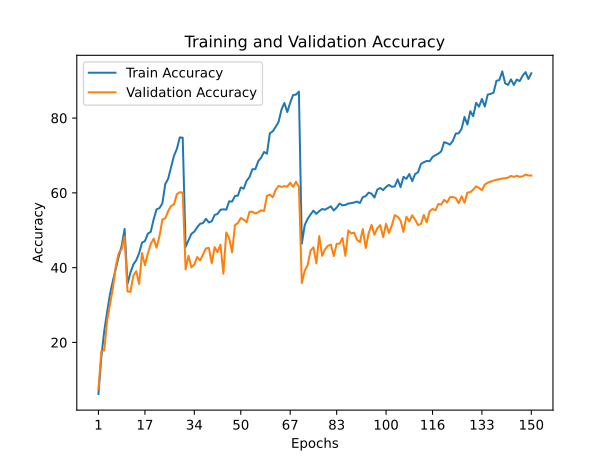

Source data for this figure (header and first rows):
train_accuracy; train_loss; valid_accuracy; valid_loss
6,2150; 4,7533; 7,4600; 4,7337
16,1330; 4,0387; 17,6700; 3,7161
23,0820; 3,6396; 17,8700; 3,7737
28,2210; 3,3899; 25,8300; 3,2819
32,9980; 3,1543; 30,3200; 2,9876
36,5730; 3,0517; 34,6600; 2,7685
39,7850; 2,9198; 40,5300; 2,5032
43,0560; 2,8287; 43,9800; 2,3284
45,8380; 2,6727; 44,9400; 2,2729
50,3490; 2,4589; 48,3100; 2,1491
35,6610; 3,0543; 33,6300; 2,8484
38,6350; 2,9081; 33,5100; 2,8384
40,8230; 2,8360; 37,7900; 2,6673
41,9720; 2,7968; 39,0500; 2,6189
43,8450; 2,7537; 35,6200; 2,7465
46,6820; 2,5813; 43,8900; 2,3253
47,0890; 2,5947; 40,6500; 2,5083
49,0930; 2,5004; 43,7700; 2,3778
49,5580; 2,4762; 46,3200; 2,2361
52,9080; 2,3296; 47,7600; 2,1649
55,5900; 2,1686; 45,3600; 2,2630
55,9160; 2,2285; 48,3700; 2,1929
57,1730; 2,2507; 52,8600; 1,9596
62,3400; 1,9511; 53,1600; 1,9708
63,7940; 1,9212; 55,1400; 1,8239
66,8680; 1,8229; 56,4800; 1,8260
69,9090; 1,6966; 56,9100; 1,8196
71,7560; 1,6425; 59,6700; 1,6838
74,8240; 1,4963; 60,1700; 1,6542
74,7400; 1,5902; 60,0700; 1,6817
45,5600; 2,5869; 39,5200; 2,5248
47,2690; 2,5386; 43,1700; 2,4158
49,0410; 2,4974; 40,0600; 2,5526
49,6300; 2,5142; 40,8600; 2,5143
50,8150; 2,3927; 42,8400; 2,3606
51,7340; 2,3912; 41,9400; 2,4140
51,9180; 2,3703; 43,5500; 2,3575
53,0540; 2,3683; 45,1300; 2,3175
52,0910; 2,3904; 45,2800; 2,3144
52,3870; 2,4037; 41,1700; 2,5340
54,0830; 2,2869; 45,4700; 2,3181
54,3770; 2,2896; 44,1400; 2,3958
55,4780; 2,1930; 46,1400; 2,3106
55,5900; 2,2559; 38,3600; 2,6855
55,5140; 2,2937; 49,4100; 2,1161
57,7430; 2,1662; 47,8300; 2,1890
57,6530; 2,1483; 44,0800; 2,3769
59,1720; 2,1253; 51,3900; 2,0055
59,2480; 2,1002; 51,9100; 2,0051
61,4660; 1,9882; 53,3000; 1,9638
61,1030; 2,0114; 52,8200; 1,9372
63,2230; 1,9193; 52,1300; 1,9914
64,2130; 1,9451; 54,9500; 1,8555
66,3190; 1,7831; 54,9500; 1,8694
66,3230; 1,8427; 54,4600; 1,9717
68,4580; 1,7771; 54,8200; 1,8839
69,4350; 1,7421; 55,3500; 1,8662
70,9210; 1,7099; 55,1300; 1,9137
70,4750; 1,7516; 59,1900; 1,7244
75,9530; 1,4832; 59,5400; 1,7607
... 90 more rows
